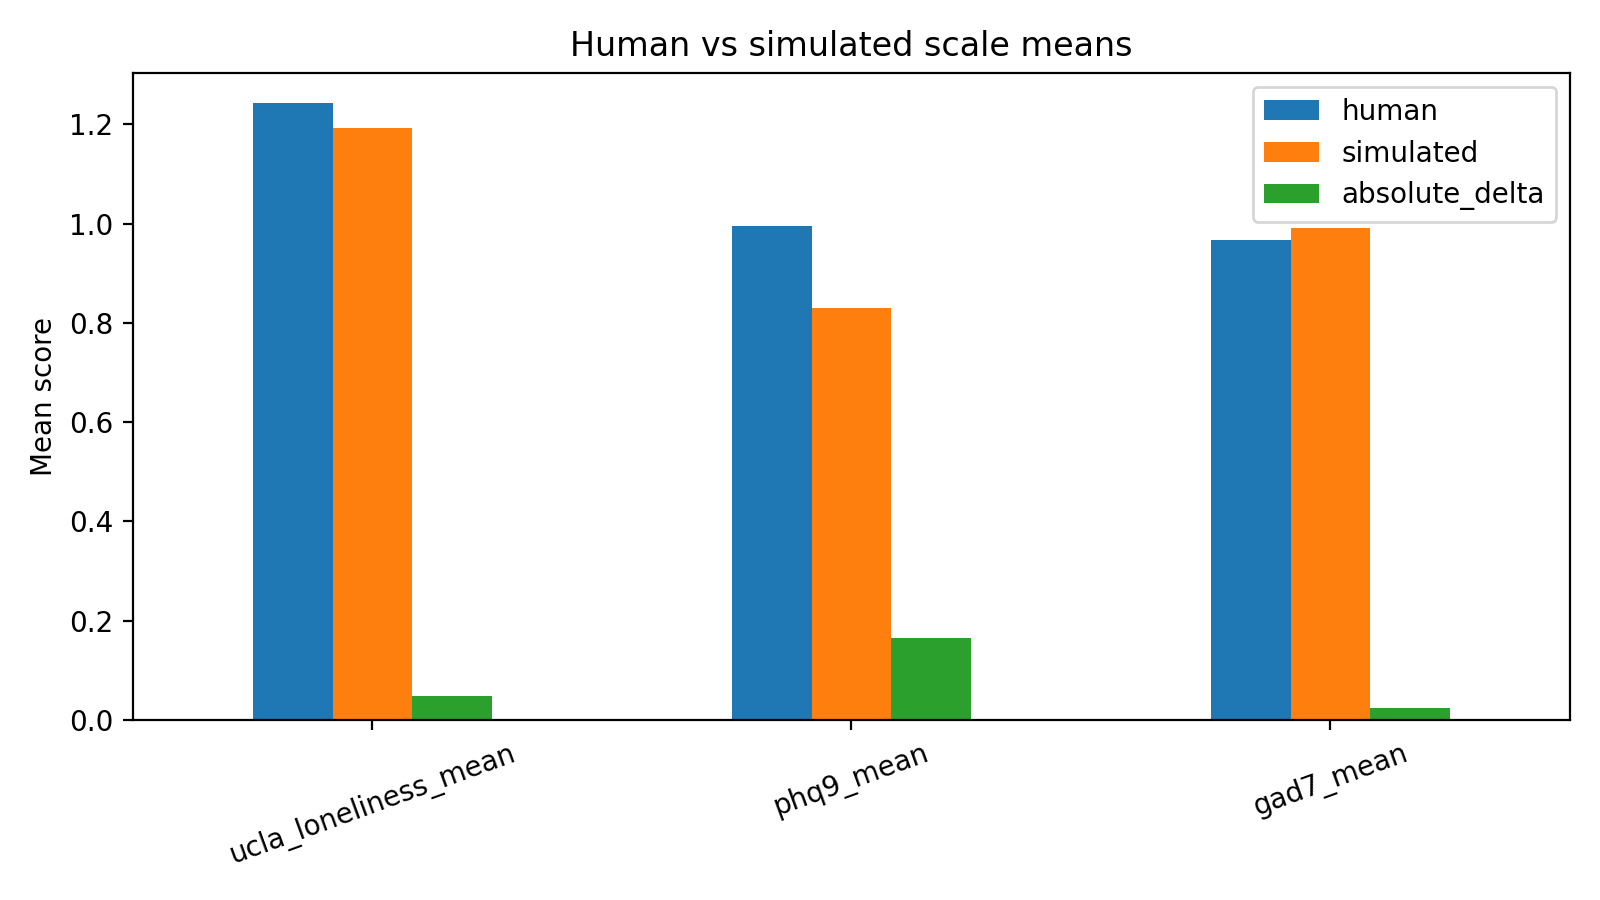

Values plotted in this chart, from the file beside it:
scale, human, simulated, absolute_delta
ucla_loneliness_mean, 1.242, 1.194, 0.04844
phq9_mean, 0.9944, 0.8292, 0.1653
gad7_mean, 0.9679, 0.9911, 0.02321
